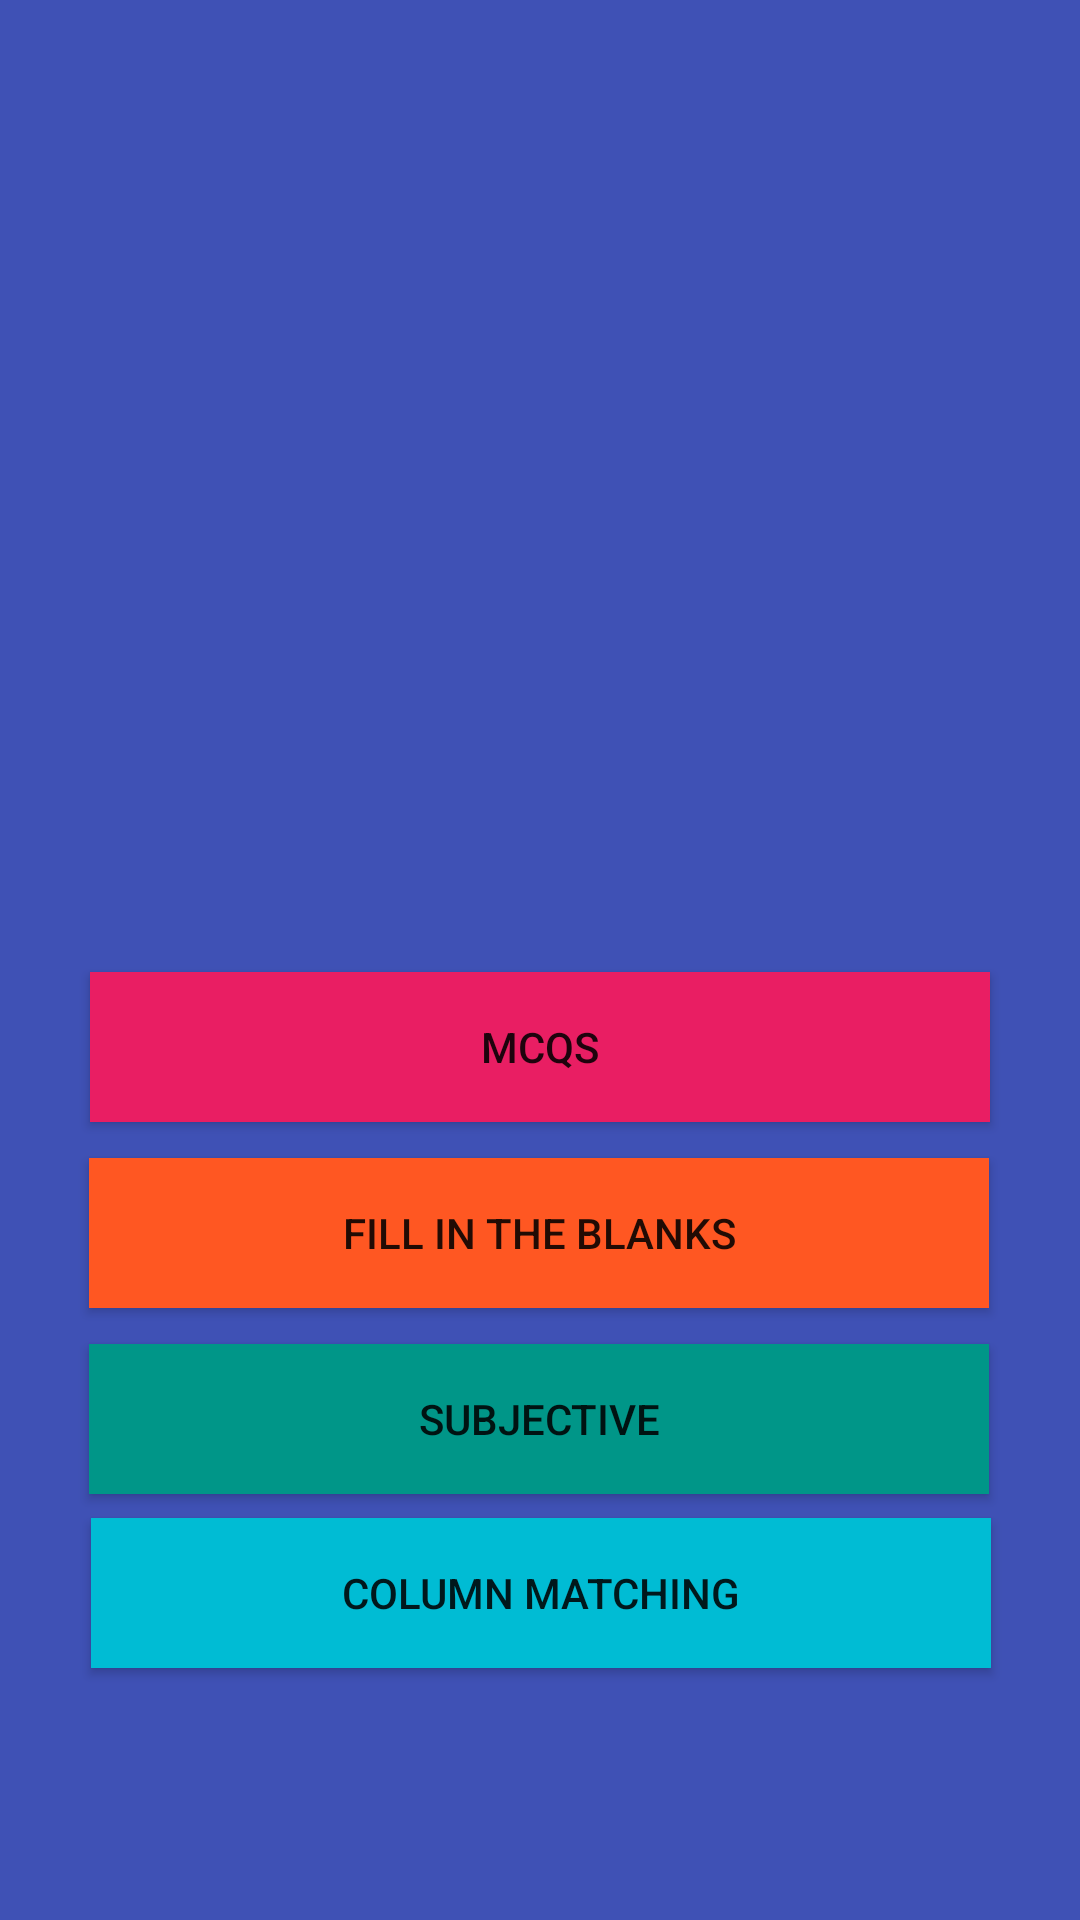

Write the Android layout XML for this screen, with the resource values it uses.
<!-- AndroidManifest.xml: application theme Theme.OnlineQuiz -->
<!-- res/layout/activity_quiz_module__s.xml -->
<?xml version="1.0" encoding="utf-8"?>
<androidx.constraintlayout.widget.ConstraintLayout xmlns:android="http://schemas.android.com/apk/res/android"
    xmlns:app="http://schemas.android.com/apk/res-auto"
    xmlns:tools="http://schemas.android.com/tools"
    android:layout_width="match_parent"
    android:layout_height="match_parent"
    android:background="#3F51B5"
    tools:context=".QuizModule_S">

    <ImageView
        android:id="@+id/imageView4"
        android:layout_width="400dp"
        android:layout_height="300dp"
        app:layout_constraintEnd_toEndOf="parent"
        app:layout_constraintStart_toStartOf="parent"
        app:layout_constraintTop_toTopOf="parent"
        app:srcCompat="@drawable/quiz1" />

    <Button
        android:id="@+id/button18"
        android:layout_width="300dp"
        android:layout_height="50dp"
        android:layout_marginTop="24dp"
        android:background="#F44336"
        android:onClick="MCQS_S"
        android:text="MCQS"
        app:backgroundTint="#E91E63"
        app:layout_constraintEnd_toEndOf="parent"
        app:layout_constraintStart_toStartOf="parent"
        app:layout_constraintTop_toBottomOf="@+id/imageView4" />

    <Button
        android:id="@+id/button19"
        android:layout_width="300dp"
        android:layout_height="50dp"
        android:layout_marginTop="12dp"
        android:background="#CDDC39"
        android:onClick="FITB_S"
        android:text="Fill In The Blanks"
        app:backgroundTint="#FF5722"
        app:layout_constraintEnd_toEndOf="parent"
        app:layout_constraintHorizontal_bias="0.495"
        app:layout_constraintStart_toStartOf="parent"
        app:layout_constraintTop_toBottomOf="@+id/button18" />

    <Button
        android:id="@+id/button20"
        android:layout_width="300dp"
        android:layout_height="50dp"
        android:layout_marginTop="12dp"
        android:background="#009688"
        android:onClick="Subjective_S"
        android:text="Subjective"
        app:backgroundTint="#009688"
        app:layout_constraintEnd_toEndOf="parent"
        app:layout_constraintHorizontal_bias="0.495"
        app:layout_constraintStart_toStartOf="parent"
        app:layout_constraintTop_toBottomOf="@+id/button19" />

    <Button
        android:id="@+id/button21"
        android:layout_width="300dp"
        android:layout_height="50dp"
        android:layout_marginTop="8dp"
        android:background="#00BCD4"
        android:onClick="Columns_S"
        android:text="Column Matching"
        app:backgroundTint="#00BCD4"
        app:layout_constraintEnd_toEndOf="parent"
        app:layout_constraintHorizontal_bias="0.504"
        app:layout_constraintStart_toStartOf="parent"
        app:layout_constraintTop_toBottomOf="@+id/button20" />
</androidx.constraintlayout.widget.ConstraintLayout>
<!-- resources referenced by this layout -->
<resources>
  <style name="Theme.OnlineQuiz" parent="Theme.MaterialComponents.DayNight.DarkActionBar">
          
          <item name="colorPrimary">@color/purple_500</item>
          <item name="colorPrimaryVariant">@color/purple_700</item>
          <item name="colorOnPrimary">@color/white</item>
          
          <item name="colorSecondary">@color/teal_200</item>
          <item name="colorSecondaryVariant">@color/teal_700</item>
          <item name="colorOnSecondary">@color/black</item>
          
          <item name="android:statusBarColor" tools:targetApi="l">?attr/colorPrimaryVariant</item>
          
      </style>
  <!-- not gathered from this repository: default colours our renderer supplied (Android Studio template values) -->
  <color name="purple_500">#FF6200EE</color>
  <color name="purple_700">#FF3700B3</color>
  <color name="teal_200">#FF03DAC5</color>
  <color name="teal_700">#FF018786</color>
  <color name="black">#FF000000</color>
  <color name="white">#FFFFFFFF</color>
</resources>
